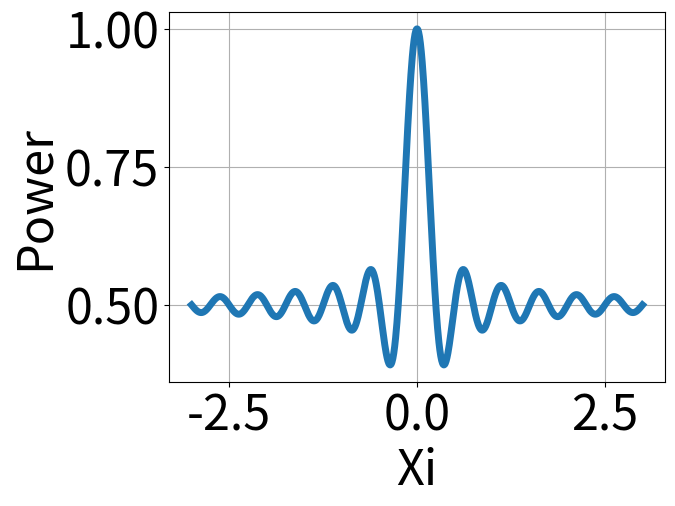

Recreate this plot in Python.
import numpy as np
from numpy import pi,cos,sin,exp

from matplotlib import pyplot as plt

plt.rcParams['font.size']=35

nus = np.linspace(-3,3,1000)
curve = 0.5*(1+sin(4*pi*nus)/(4*pi*nus))

plt.plot(nus,curve,linewidth=5)
plt.grid()
plt.xlabel('Xi')
plt.ylabel('Power')
plt.show()
